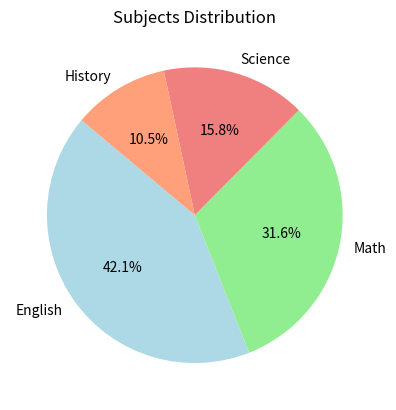

Python code for this plot: (Note: this script raises an exception after producing the figure.)
import matplotlib.pyplot as plt

labels = ['English', 'Math', 'Science', 'History']
sizes = [40, 30, 15, 10]

plt.clf()

plt.pie(sizes, labels=labels, autopct='%1.1f%%', startangle=140, colors=['lightblue','lightgreen','lightcoral','lightsalmon'])

plt.title('Subjects Distribution')

plt.savefig('./results/pie_chart.png')